Run: headless pygame with SDL's dummy video driver; simulated clock (each Clock.tick advances the game by its frame time, no real sleeping); random seed 0; keys injected as events and as key.get_pressed() state; no mouse input.
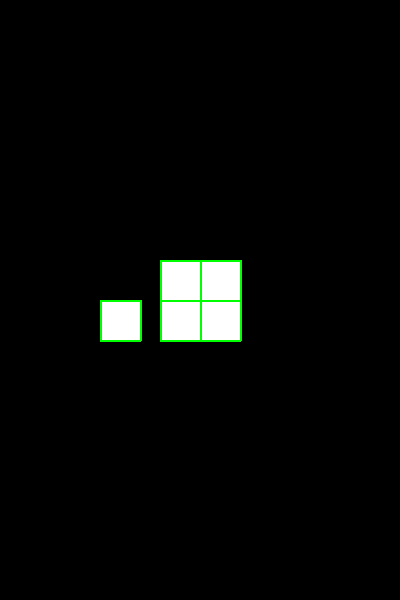
Frame 1 of 4 · flips 1–60 · no input
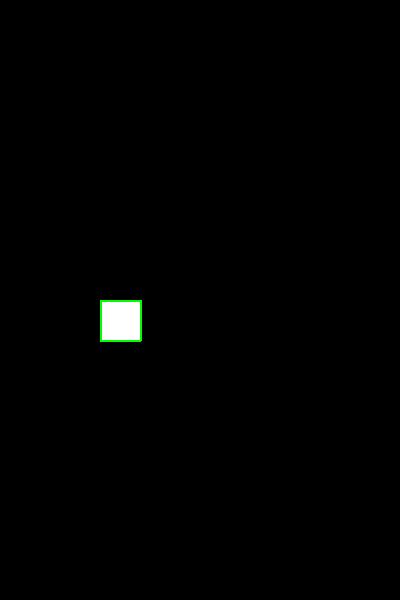
Frame 2 of 4 · flips 61–180 · tapped SPACE, RETURN · held RIGHT (→), D
Frame 3 of 4 · flips 181–300 · held DOWN (↓), S · screen unchanged from frame 2, image omitted
Frame 4 of 4 · flips 301–420 · held LEFT (←), A, UP (↑), W · screen same as frame 1, image omitted

The pygame program that drew these frames:

"""Tetris but with rigid rects that rotate and move continuously."""

import pygame as pg
import random
from math import cos, sin, pi, radians
from typing import List, Tuple

# Define some tetris colors 
WHITE, GREY, BLACK = (255, 255, 255), (128, 128, 128), (0, 0, 0)
BLUE, GREEN, YELLOW, ORANGE, RED = (0, 0, 255), (0, 255, 0), (255, 255, 0), (255, 128, 0), (255, 0, 0)
COLORS = [BLUE, GREEN, YELLOW, ORANGE, RED]

# Define pygame objects
W, H = 400, 600
SIZE = 40
pg.init()
screen = pg.display.set_mode((W, H))
pg.display.set_caption("Rigid Tetris")
clock = pg.time.Clock()
FPS = 30

class Vec():
    """A 2D vector class."""
    def __init__(self, x, y=None) -> None:
        if y is None:
            self.x, self.y = x
        else:
            self.x, self.y = x, y
    
    def __repr__(self) -> str:
        return f"Vec({self.x}, {self.y})"
    
    @property
    def t(self) -> Tuple[int, int]:
        return self.x, self.y
    
    def draw(self, color: Tuple[int, int, int], radius: int = 5) -> None:
        """Draw a circle at the vector's position."""
        pg.draw.circle(screen, color, self.t, radius)
    
    def dot(self, other: 'Vec') -> float:
        return self.x * other.x + self.y * other.y
    
    def cross(self, other: 'Vec') -> float:
        return self.x * other.y - self.y * other.x
    
    def rotate(self, degr: float) -> 'Vec':
        """Rotate the vector by degr degrees."""
        rad = radians(degr)
        self.x = self.x * cos(rad) - self.y * sin(rad)
        self.y = self.x * sin(rad) + self.y * cos(rad)
    
    def rotate_around(self, point: 'Vec', degr: float) -> 'Vec':
        """Rotate the vector around point by degr degrees."""
        rad = - radians(degr)
        x, y = self.x - point.x, self.y - point.y
        self.x = x * cos(rad) - y * sin(rad) + point.x
        self.y = x * sin(rad) + y * cos(rad) + point.y

    def __add__(self, other) -> 'Vec':
        if isinstance(other, tuple):
            return Vec(self.x + other[0], self.y + other[1])
        return Vec(self.x + other.x, self.y + other.y)
    
    def __sub__(self, other: 'Vec') -> 'Vec':
        if isinstance(other, tuple):
            return Vec(self.x - other[0], self.y - other[1])
        return Vec(self.x - other.x, self.y - other.y)
    
    def __mul__(self, other: float) -> 'Vec':
        return Vec(self.x * other, self.y * other)
    
    def __rmul__(self, other: float) -> 'Vec':
        return Vec(self.x * other, self.y * other)

class Line():
    """A line class."""
    
    def __init__(self, start: Vec, end: Vec) -> None:
        self.start, self.end = start, end
    
    def __repr__(self) -> str:
        return f"Line({self.start}, {self.end})"
    
    def draw(self, color, width: int = 2) -> None:
        """Draw the line on the screen."""
        pg.draw.line(screen, color, self.start.t, self.end.t, width)
    
    def intersects(self, other: "Line") -> bool:
        """Check if the line intersects with another line."""
        # https://stackoverflow.com/questions/563198/how-do-you-detect-where-two-line-segments-intersect
        p = self.start
        r = self.end - self.start
        q = other.start
        s = other.end - other.start
        if r.cross(s) == 0:
            return False
        t = (q - p).cross(s) / r.cross(s)
        u = (q - p).cross(r) / r.cross(s)
        return 0 <= t <= 1 and 0 <= u <= 1

    def intersection(self, other: "Line") -> Vec:
        """Return the intersection point of the line and another line."""
        # https://stackoverflow.com/questions/563198/how-do-you-detect-where-two-line-segments-intersect
        p = self.start
        r = self.end - self.start
        q = other.start
        s = other.end - other.start
        t = (q - p).cross(s) / r.cross(s)
        return p + r * t

class Block():
    """Rectangle that can rotate. 
    Defined by two vector sides and their shared origin.
    ----->
    |
    |
    |"""
    def __init__(self, x, y, w, h):
        """x, y define top left corner."""
        self.x, self.y = x, y
        self.w, self.h = w, h

        self.a, self.b = Vec(x + w, y), Vec(x, y)
        self.c, self.d = Vec(x, y + h), Vec(x + w, y + h)
        self.lines = [Line(self.a, self.b), Line(self.b, self.c), Line(self.c, self.d), Line(self.d, self.a)]

        self.surf_og = pg.Surface((w, h))
        self.surf_og.set_colorkey(BLACK)
        self.surf_og.fill(WHITE)

        self.surf = self.surf_og.copy()
        self.surf.set_colorkey(BLACK)
        self.rect = self.surf.get_rect()
        self.rect.center = (x+w//2, y+h//2)

        self.angle = 0

    def __repr__(self) -> str:
        return f"Block({self.x}, {self.y}, {self.w}, {self.h})"

    def rotate(self, degr: float) -> None:
        old_center = self.rect.center
        self.angle = (self.angle + degr) % 360
        new_surf = pg.transform.rotate(self.surf_og, self.angle)
        self.rect = new_surf.get_rect()
        self.rect.center = old_center
        self.surf = new_surf

        point = Vec(old_center[0], old_center[1])
        self.a.rotate_around(point, degr)
        self.b.rotate_around(point, degr)
        self.c.rotate_around(point, degr)
        self.d.rotate_around(point, degr)
    
    def rotate_around(self, point: Vec, degr: float) -> None:
        old_center = self.rect.center
        self.angle = (self.angle + degr) % 360
        # new_surf = pg.transform.rotate(self.surf_og, self.angle)
        new_surf = pg.transform.rotozoom(self.surf_og, self.angle, 1)
        rotated_offset = Vec(new_surf.get_rect().center) - Vec(self.surf_og.get_rect().center)

        self.rect = new_surf.get_rect(center=(point+rotated_offset).t)
        # self.rect.center = old_center
        self.surf = new_surf

        self.a.rotate_around(point, degr)
        self.b.rotate_around(point, degr)
        self.c.rotate_around(point, degr)
        self.d.rotate_around(point, degr)
    
    def intersects(self, other: 'Block' = None):
        """Check if intersects with other block."""
        intersect = []
        for line in self.lines:
            for line2 in other.lines:
                if line.intersects(line2):
                    intersect.append((line, line2))
        return intersect
    
    def translate(self, dx, dy):
        self.x += dx
        self.y += dy
        self.rect.center = (self.x + self.w/2, self.y + self.h/2)

        self.a += Vec(dx, dy)
        self.b += Vec(dx, dy)
        self.c += Vec(dx, dy)
        self.d += Vec(dx, dy)
        self.lines = [Line(self.a, self.b), Line(self.b, self.c), Line(self.c, self.d), Line(self.d, self.a)]

    def test(self, other):
        """Check if the rectangle intersects with another rectangle."""
        intersect = self.intersects(other)
        if intersect:
            for line, line2 in intersect:
                line.draw(RED)
                line2.draw(RED)
                point = line.intersection(line2)
                point.draw(RED, 5)

    def draw(self):
        screen.blit(self.surf, self.rect)
        for line in self.lines:
            line.draw(GREEN)
        # pg.draw.rect(screen, RED, self.rect, 2)

        


class Tetromino():
    def __init__(self, x, y, color, size):
        # pg.sprite.Sprite.__init__(self)
        # self.image = pg.Surface((size, size))
        # self.image.set_colorkey(BLACK)
        # self.image.fill(GREEN)
        # self.image_rot = self.image.copy()
        # self.image.fill(GREEN)

        # self.rect = self.image.get_rect()
        # self.rect.center = (x, y)
        # self.rect.x = x
        # self.rect.y = y
        self.center = Vec(x, y)
        self.size = size
        self.color = color
        self.blocks : List[Block] = []
        self.blocks.append(Block(x-size, y, size, size))
        self.blocks.append(Block(x-size, y - size, size, size))
        self.blocks.append(Block(x, y, size, size))
        self.blocks.append(Block(x, y - size, size, size))

    @staticmethod
    def sample():
        return Tetromino(W // 2, 0, random.choice(COLORS), 20)

    def update(self, x, y):
        self.rect.x = x
        self.rect.y = y
        for rect in self.blocks:
            rect.update(x, y)
    
    def __iter__(self):
        return iter(self.blocks)

    def draw(self, surface):
        for block in self.blocks:
            block.draw()
        

    def rotate(self, rev=False):
        k = 5
        if rev:
            k *= -1
        for block in self.blocks:
            # block.rotate(k)
            block.rotate_around(self.center, k)

    def move(self, x, y):
        self.center += (x, y)
        for block in self.blocks:
            block.translate(x, y)
    
    def collides_with(self, other):
        for block in self.blocks:
            for other_block in other:
                if block.rect.colliderect(other_block.rect):
                    return True
        return False
    
    def wall_collision(self):
        """Check if any outer corners are outside the screen."""
        outer_corners = [self.blocks[0].a, self.blocks[0].b, self.blocks[0].c, self.blocks[0].d]

class Game:
    def __init__(self):        
        self.tetromino : Tetromino = None
        self.tetrominos : List[Tetromino] = []

        # self.reset()
        self.tetromino = Tetromino(W//2, H//2, COLORS[0], SIZE)
        self.tetrominos.append(self.tetromino)

        # For testing
        self.block = Block(W // 4, H // 2, SIZE, SIZE)
        # self.block.rotate(45)

    def reset(self):
        self.tetrominos.clear()
        self.tetromino = Tetromino.sample()
        self.tetrominos.append(self.tetromino)

    def run(self):
        while True:
            clock.tick(FPS)
            self.events()
            self.update()
            self.block.test(self.tetromino.blocks[0])
            self.draw()

    def update(self):
        pass
        # if self.tetromino.rect.y + self.tetromino.size >= H:
        #     self.tetromino.move(0, -SIZE)
        #     self.tetromino = Tetromino.sample()
        #     self.tetrominos.append(self.tetromino)
        # for tetromino in self.tetrominos:
        #     for block in tetromino.blocks:
        #         if block.rect.y + block.h >= H:
        #             self.tetromino.move(0, -SIZE)
        #             self.tetromino = Tetromino(0, 0, COLORS[random.randint(0, 4)], SIZE)
        #             self.tetrominos.append(self.tetromino)
    
    def __iter__(self):
        return iter(self.tetrominos)


    def events(self):
        for event in pg.event.get():
            if event.type == pg.QUIT:
                pg.quit()
                quit()
            elif event.type == pg.KEYDOWN:
                if event.key == pg.K_ESCAPE:
                    pg.quit()
                    quit()
                if event.key == pg.K_r:
                    self.reset()

        keys = pg.key.get_pressed()
        if keys[pg.K_e]:
            self.tetromino.rotate(True)
        elif keys[pg.K_q]:
            self.tetromino.rotate()
        if keys[pg.K_w] or keys[pg.K_UP]:
            self.tetromino.move(0, -3)
        elif keys[pg.K_s] or keys[pg.K_DOWN]:
            self.tetromino.move(0, 3)
        if keys[pg.K_a] or keys[pg.K_LEFT]:
            self.tetromino.move(-3, 0)
        elif keys[pg.K_d] or keys[pg.K_RIGHT]:
            self.tetromino.move(3, 0)
                

    def draw(self):
        screen.fill(BLACK)
        for tetromino in self.tetrominos:
            tetromino.draw(screen)
        
        self.block.draw() # other
        self.block.test(self.tetromino.blocks[0]) # this
        pg.display.flip()
    

def main():
    game = Game()
    game.run()

if __name__ == "__main__":
    main()
    
